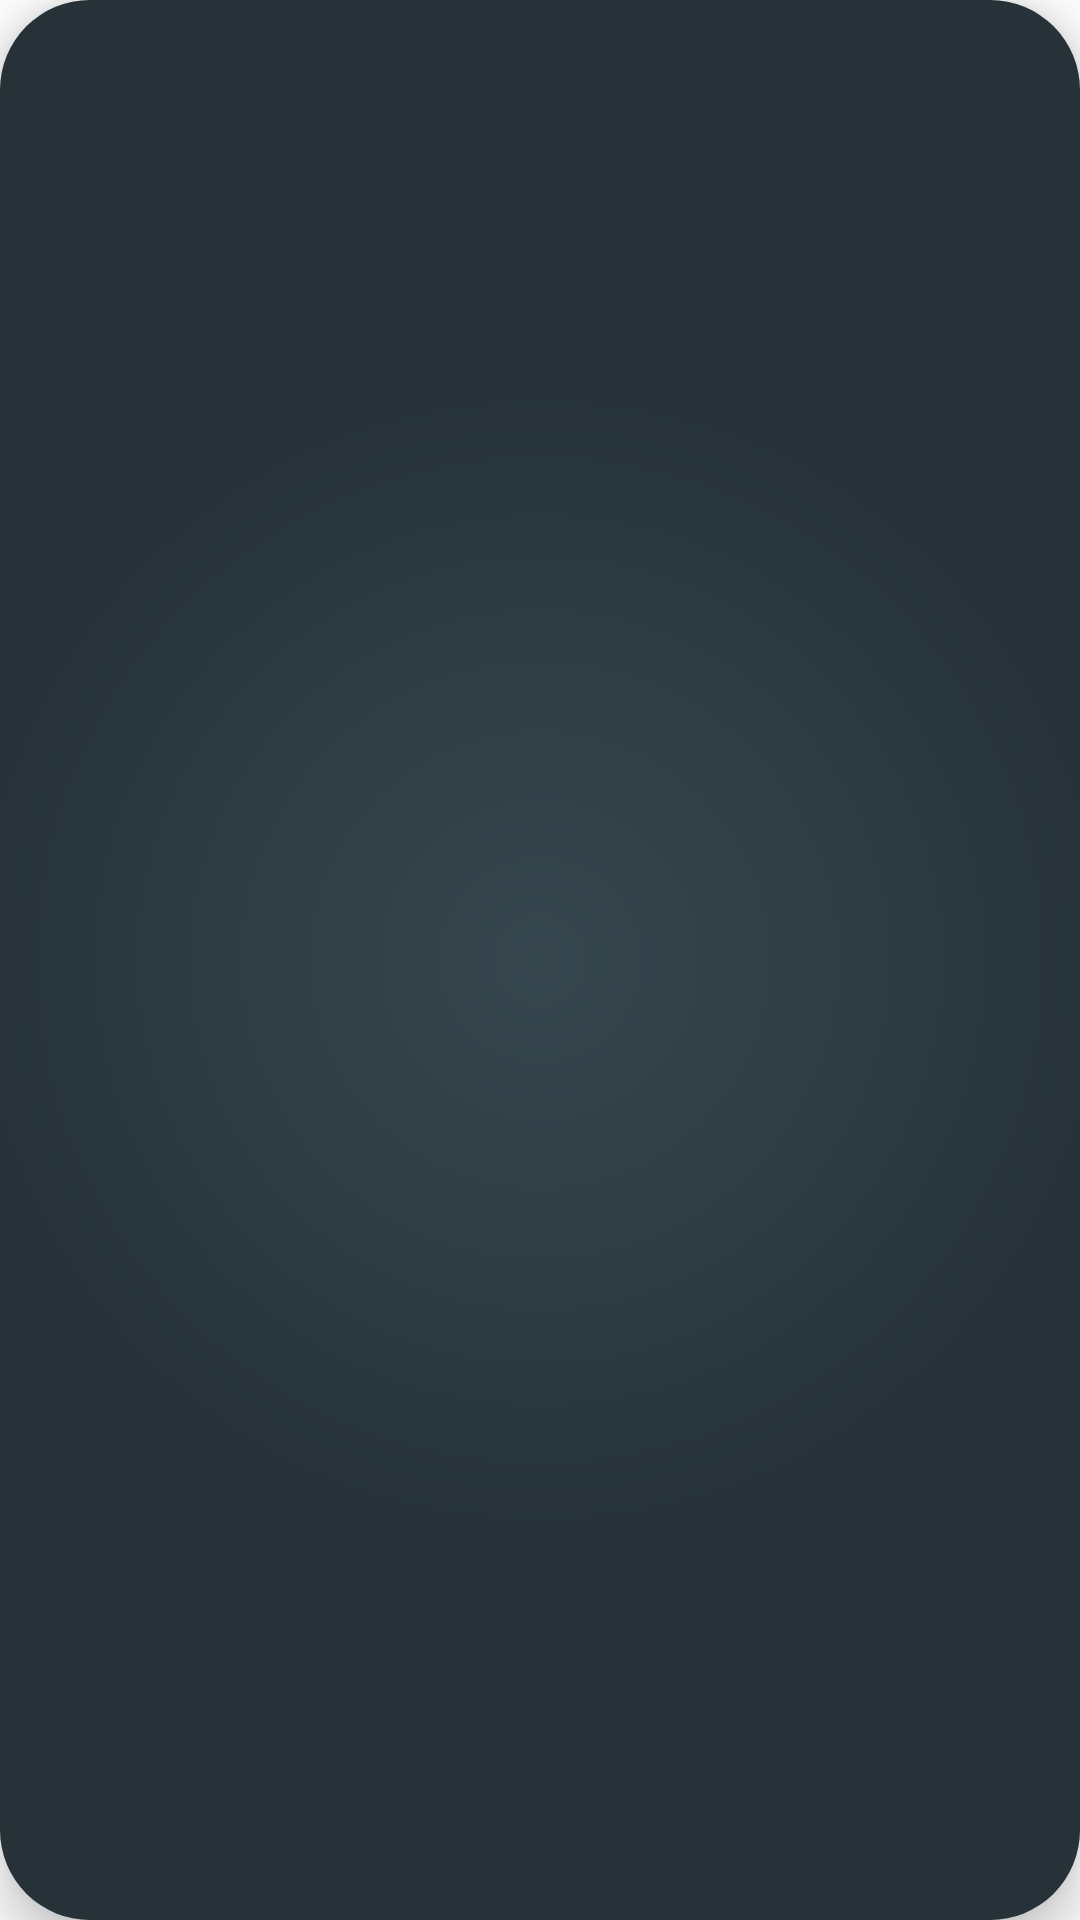

Layout XML and referenced resources for this Android screen:
<!-- AndroidManifest.xml: fallback theme Theme.MaterialComponents.DayNight.NoActionBar -->
<!-- res/layout/fragment_ficha.xml -->
<LinearLayout
    android:layout_width="match_parent"
    android:layout_height="match_parent"
    tools:context="com.clacksdepartment.hype.FichaFragment"
    android:id="@+id/fragment_ficha"
    android:background="@drawable/fragment_rectangle_shape"
    android:clickable="true"
    android:focusable="true"
    android:focusableInTouchMode="true"
    android:layout_margin="20dp"
    android:elevation="10dp"
    xmlns:android="http://schemas.android.com/apk/res/android"
    xmlns:tools="http://schemas.android.com/tools">

<android.support.v4.widget.NestedScrollView
    android:layout_width="match_parent"
    android:layout_height="match_parent"
    android:scrollbars="none"
    >

        <LinearLayout
            android:layout_width="match_parent"
            android:layout_height="match_parent"
            android:layoutAnimation="@anim/rellenar_ficha"
            android:orientation="vertical"
            >
            <TextView
                android:id="@+id/ficha_titulo"
                android:layout_width="match_parent"
                android:layout_height="wrap_content"
                android:fontFamily="sans-serif-regular"
                android:textStyle="bold"
                android:gravity="center"
                android:textAlignment="gravity"
                android:paddingTop="15dp"
                android:paddingLeft="30dp"
                android:paddingRight="30dp"
                android:paddingBottom="0dp"
                android:text="@string/ficha_titulo_default"
                android:textColor="@color/colorAccent"
                android:textSize="30sp" />

            <android.support.v7.widget.AppCompatImageView
                android:layout_width="match_parent"
                android:layout_height="match_parent"
                android:paddingLeft="30dp"
                android:paddingRight="30dp"
                android:paddingTop="15dp"
                android:paddingBottom="15dp"
                android:adjustViewBounds="true"
                android:layout_gravity="center_horizontal"
                android:id="@+id/ficha_poster"/>

            <TextView
                android:id="@+id/ficha_sinopsis"
                android:layout_width="match_parent"
                android:layout_height="wrap_content"
                android:fontFamily="sans-serif-condensed"
                android:textSize="16sp"
                android:paddingTop="0dp"
                android:paddingRight="30dp"
                android:paddingLeft="30dp"
                android:text="@string/loading_text"/>

            <View
                android:layout_width="fill_parent"
                android:layout_height="0.5dp"
                android:backgroundTint="@color/colorAccent"
                android:background="@color/colorAccent"
                android:layout_margin = "15dp"
                />

            <TableLayout
                android:layout_width="match_parent"
                android:layout_height="match_parent"
                android:orientation="vertical"
                android:paddingLeft="30dp"
                android:paddingRight="30dp"
                android:paddingBottom="10dp"
                android:stretchColumns="1"
                android:shrinkColumns="1">

                <TableRow
                    android:layout_width="wrap_content"
                    android:layout_height="wrap_content"
                    android:orientation="horizontal">
                    <TextView
                        android:id="@+id/label_year"
                        android:layout_width="wrap_content"
                        android:layout_height="wrap_content"
                        android:fontFamily="sans-serif-condensed"
                        android:textSize="16sp"
                        android:gravity="end"
                        android:textColor="@color/colorAccent"
                        android:paddingEnd="5dp"
                        android:text="@string/label_year"/>

                    <TextView
                        android:id="@+id/ficha_year"
                        android:layout_width="wrap_content"
                        android:layout_height="wrap_content"
                        android:text="@string/loading_text"
                        android:fontFamily="sans-serif-condensed"
                        android:textSize="16sp"/>

                </TableRow>

                <TableRow
                    android:layout_width="wrap_content"
                    android:layout_height="wrap_content"
                    android:orientation="horizontal">
                <TextView
                    android:id="@+id/label_duration"
                    android:layout_width="wrap_content"
                    android:layout_height="wrap_content"
                    android:gravity="end"
                    android:fontFamily="sans-serif-condensed"
                    android:textSize="16sp"
                    android:paddingEnd="5dp"
                    android:textColor="@color/colorAccent"
                    android:text="@string/label_duration"/>

                <TextView
                    android:id="@+id/ficha_duracion"
                    android:layout_width="wrap_content"
                    android:layout_height="wrap_content"
                    android:text="@string/loading_text"
                    android:fontFamily="sans-serif-condensed"
                    android:textSize="16sp"/>

                </TableRow>
                <TableRow
                    android:layout_width="wrap_content"
                    android:layout_height="wrap_content"
                    android:orientation="horizontal">
                <TextView
                    android:id="@+id/label_director"
                    android:layout_width="wrap_content"
                    android:layout_height="wrap_content"
                    android:fontFamily="sans-serif-condensed"
                    android:textSize="16sp"
                    android:gravity="end"
                    android:paddingEnd="5dp"
                    android:textColor="@color/colorAccent"
                    android:text="@string/label_director"/>

                <TextView
                    android:id="@+id/ficha_directores"
                    android:layout_width="wrap_content"
                    android:layout_height="wrap_content"
                    android:fontFamily="sans-serif-condensed"
                    android:text="@string/loading_text"
                    android:textSize="16sp"/>

                </TableRow>

                <TableRow
                    android:layout_width="wrap_content"
                    android:layout_height="wrap_content"
                    android:orientation="horizontal">

                <TextView
                    android:id="@+id/label_reparto"
                    android:layout_width="wrap_content"
                    android:layout_height="wrap_content"
                    android:fontFamily="sans-serif-condensed"
                    android:gravity="end"
                    android:textSize="16sp"
                    android:paddingEnd="5dp"
                    android:textColor="@color/colorAccent"
                    android:text="@string/label_actor"/>

                <TextView
                    android:id="@+id/ficha_reparto"
                    android:layout_width="wrap_content"
                    android:layout_height="wrap_content"
                    android:fontFamily="sans-serif-condensed"
                    android:text="@string/loading_text"
                    android:textSize="16sp"
                    />
                </TableRow>

                <TableRow
                    android:layout_width="wrap_content"
                    android:layout_height="wrap_content"
                    android:orientation="horizontal">
                <TextView
                    android:id="@+id/label_genre"
                    android:layout_width="wrap_content"
                    android:layout_height="wrap_content"
                    android:gravity="end"
                    android:fontFamily="sans-serif-condensed"
                    android:textSize="16sp"
                    android:paddingEnd="5dp"
                    android:textColor="@color/colorAccent"
                    android:text="@string/label_genre"/>

                <TextView
                    android:id="@+id/ficha_genero"
                    android:layout_width="wrap_content"
                    android:layout_height="wrap_content"
                    android:fontFamily="sans-serif-condensed"
                    android:text="@string/loading_text"
                    android:textSize="16sp"/>
                </TableRow>

                <TableRow
                    android:layout_width="wrap_content"
                    android:layout_height="wrap_content"
                    android:orientation="horizontal">
                    <TextView
                        android:id="@+id/label_nota"
                        android:layout_width="wrap_content"
                        android:layout_height="wrap_content"
                        android:gravity="end"
                        android:fontFamily="sans-serif-condensed"
                        android:textSize="16sp"
                        android:paddingEnd="5dp"
                        android:textColor="@color/colorAccent"
                        android:text="@string/label_nota"/>

                    <TextView
                        android:id="@+id/ficha_nota"
                        android:layout_width="wrap_content"
                        android:layout_height="wrap_content"
                        android:fontFamily="sans-serif-condensed"
                        android:text="@string/loading_text"
                        android:textSize="16sp"/>
                </TableRow>
            </TableLayout>
            
            <LinearLayout
                android:id="@+id/ficha_video_container"
                android:layout_width="wrap_content"
                android:layout_height="wrap_content"
                android:orientation="vertical"
                android:layout_gravity="center_horizontal"
                android:paddingBottom="30dp"
                android:visibility="gone"
                >
                <ImageButton
                    android:layout_width="match_parent"
                    android:layout_height="wrap_content"
                    android:id="@+id/ficha_video"
                    android:src="@drawable/ic_play_circle_outline_black_24dp"
                    android:tint="@color/colorAccent"
                    style="@style/Widget.AppCompat.Button.Borderless"/>
                <TextView
                    android:layout_width="match_parent"
                    android:layout_height="wrap_content"
                    android:textColor="@color/colorAppText"
                    android:text="@string/watch_trailer"/>
            </LinearLayout>

        </LinearLayout>

</android.support.v4.widget.NestedScrollView>

</LinearLayout>
<!-- resources referenced by this layout -->
<resources>
  <color name="colorAccent">#e0f7fa</color>
  <color name="colorAppText">#eceff1</color>
  <!-- drawable fragment_rectangle_shape (drawable) -->
  <?xml version="1.0" encoding="utf-8"?>
  <layer-list xmlns:android="http://schemas.android.com/apk/res/android" >
      
      <item>
          <shape android:shape="rectangle" >
              <gradient
                  android:startColor="@color/colorPrimary"
                  android:endColor="@color/colorPrimaryDark"
                  android:type="radial"
                  android:gradientRadius="600"/>
              <corners android:radius="30dp" />
          </shape>
      </item>
  </layer-list>
  <string name="ficha_titulo_default">Title</string>
  <string name="label_actor">Cast</string>
  <string name="label_director">Director</string>
  <string name="label_duration">Duration</string>
  <string name="label_genre">Genre</string>
  <string name="label_nota">Rating</string>
  <string name="label_year">Year</string>
  <string name="loading_text">Loading…</string>
  <string name="watch_trailer">Check movie trailer on Youtube</string>
  <color name="colorPrimary">#37474f</color>
  <color name="colorPrimaryDark">#263238</color>
</resources>
